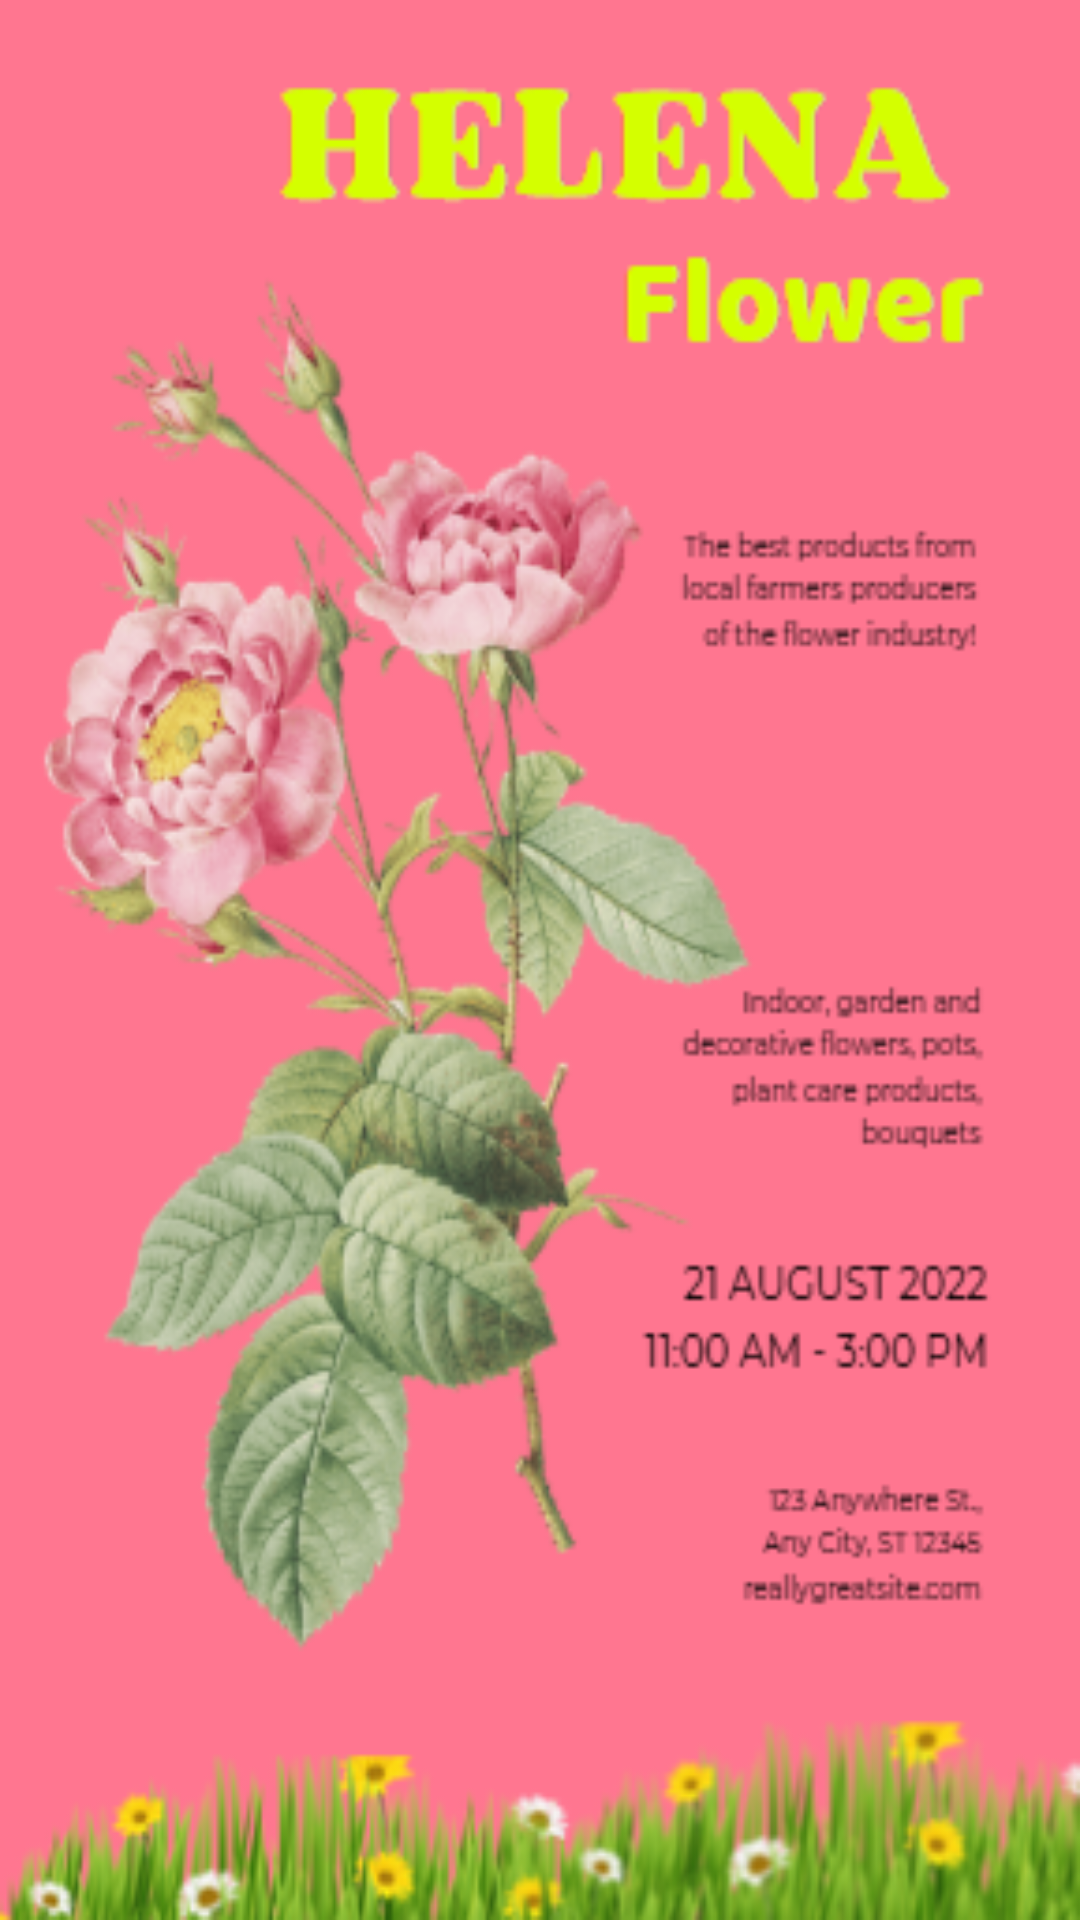

Reconstruct the res/layout file that produces this screen, plus the resources it refers to.
<!-- AndroidManifest.xml: application theme Theme.Design.Light.NoActionBar -->
<!-- res/layout/activity_main.xml -->
<?xml version="1.0" encoding="utf-8"?>
<androidx.constraintlayout.widget.ConstraintLayout xmlns:android="http://schemas.android.com/apk/res/android"
    xmlns:app="http://schemas.android.com/apk/res-auto"
    xmlns:tools="http://schemas.android.com/tools"
    android:layout_width="match_parent"

    android:background="@drawable/nen"
    android:layout_height="match_parent"
    tools:context=".MainActivity">


</androidx.constraintlayout.widget.ConstraintLayout>
<!-- resources referenced by this layout -->
<resources>
  <!-- drawable nen: png bitmap (drawable, 124714 bytes) -->
  <style name="Theme.Design.Light.NoActionBar" parent="Base.Theme.Design.Light.NoActionBar" />
  <style name="Base.Theme.Design.Light.NoActionBar" parent="Theme.Material3.DayNight.NoActionBar">
          
          
      </style>
</resources>
